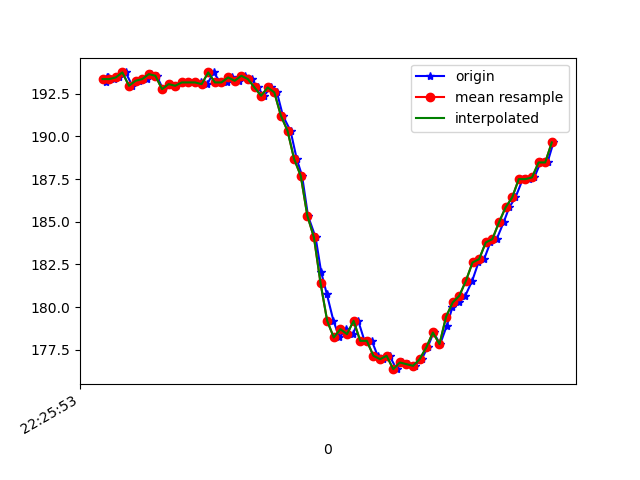

The data file committed next to this chart (first rows):
1617747953229, 443589904075225, 193.16406, -245.89844, -70.80078
1617747953234, 443589923151040, 193.5, -245.9, -68.95
1617747953236, 443589942471025, 193.5, -245.7, -70.02
1617747953254, 443589961363713, 193.4, -246, -70.41
1617747953270, 443589980531091, 193.5, -246.6, -69.82
1617747953290, 443589999667675, 193.8, -246.6, -69.63
1617747953310, 443590019201309, 193, -246.2, -69.63
1617747953331, 443590037727741, 193.3, -245.8, -69.34
1617747953354, 443590057383460, 193.4, -245.6, -69.34
1617747953366, 443590076062498, 193.7, -246.1, -69.14
1617747953384, 443590094985707, 193.6, -246.1, -69.43
1617747953403, 443590114061522, 192.8, -246, -68.46
1617747953422, 443590133045773, 193.1, -246.5, -68.36
1617747953443, 443590152030024, 193, -246.3, -68.65
1617747953460, 443590171105839, 193.2, -246.3, -68.36
1617747953481, 443590190090090, 193.2, -246.4, -68.26
1617747953500, 443590209104862, 193.2, -247.4, -69.34
1617747953519, 443590228180677, 193.2, -247.4, -69.34
1617747953537, 443590247195449, 193.1, -247.3, -69.14
1617747953556, 443590266179700, 193.8, -247.5, -70.51
1617747953577, 443590285224994, 193.2, -247.8, -69.82
1617747953596, 443590304270287, 193.2, -247.1, -69.43
1617747953612, 443590323285060, 193.5, -247.9, -70.51
1617747953632, 443590342360875, 193.3, -247.3, -69.14
1617747953651, 443590361375647, 193.6, -247, -70.12
1617747953671, 443590380359898, 193.4, -247.5, -69.43
1617747953690, 443590399405191, 192.9, -246.4, -68.46
1617747953708, 443590418542049, 192.4, -246.9, -69.14
1617747953730, 443590437556821, 192.9, -246.8, -68.75
1617747953748, 443590456632636, 192.6, -247.3, -69.73
1617747953766, 443590475891579, 191.2, -247, -68.26
1617747953789, 443590494723223, 190.3, -245.2, -67.68
1617747953808, 443590513768517, 188.7, -243.8, -66.99
1617747953824, 443590532905375, 187.7, -240, -64.16
1617747953842, 443590552011711, 185.4, -235.3, -60.25
1617747953865, 443590571331696, 184.1, -230.8, -56.74
1617747953882, 443590590285426, 182, -226.3, -49.8
1617747953899, 443590609300198, 180.8, -223.1, -43.26
1617747953919, 443590628345492, 179.2, -219.2, -34.86
1617747953937, 443590647390785, 178.2, -218.6, -27.15
1617747953957, 443590666466600, 178.7, -218.4, -21.09
1617747953978, 443590685542415, 178.4, -218.6, -17.29
1617747953994, 443590704587709, 179.2, -219.7, -17.29
1617747954013, 443590723846652, 178, -219.3, -18.65
1617747954035, 443590742647775, 178, -220.1, -19.73
1617747954053, 443590761754111, 177.1, -219.9, -20.9
1617747954070, 443590780799405, 177, -219.5, -21.68
1617747954089, 443590799844698, 177.1, -219.9, -21.39
1617747954110, 443590818889992, 176.4, -220.5, -21.97
1617747954128, 443590837874243, 176.8, -220.4, -23.14
1617747954146, 443590856919536, 176.7, -220.1, -23.83
1617747954165, 443590875964830, 176.6, -219.8, -25.29
1617747954186, 443590894949081, 177, -220, -27.54
1617747954204, 443590913994375, 177.6, -219.3, -28.71
1617747954222, 443590933100711, 178.5, -219.8, -30.18
1617747954242, 443590952146005, 177.8, -220.2, -32.42
1617747954262, 443590971160777, 178.9, -221.2, -35.35
1617747954279, 443590990175549, 180, -222.6, -38.87
1617747954299, 443591009312407, 180.3, -223.2, -41.5
1617747954318, 443591028266136, 180.7, -224.8, -45.02
1617747954339, 443591047311430, 181.5, -226.6, -49.22
... 13 more rows
